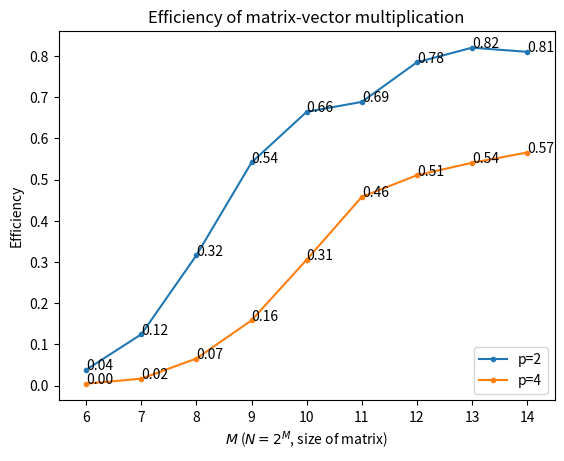
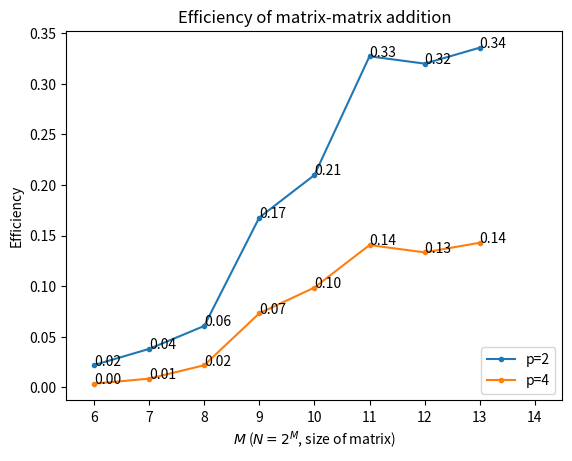
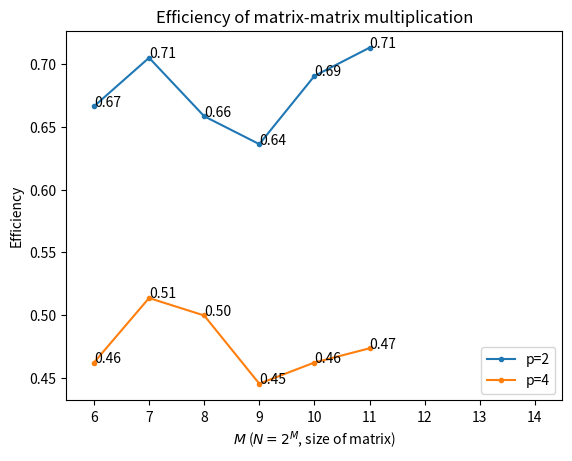
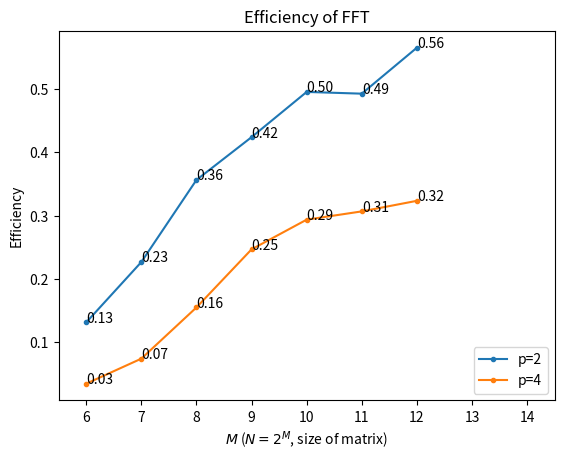

Reproduce these figures in Python, in order.
import matplotlib.pyplot as plt
import numpy as np

M = range(6,15)

mvm_p2 = [6.55584335327e-05, 7.48419761658e-05, 0.000110285997391, 0.000251077651978,
0.000838329315186, 0.00312665081024, 0.0110255544186, 0.0426148719788, 0.170487000704]
mvm_p4 = [0.000278891444206, 0.000278010368347, 0.000266078472137, 0.000429366111755,
0.00091201543808, 0.00235075688362, 0.00847489452362, 0.0323157141209, 0.122092933655]
mvm_s = [5.02872467041e-06, 1.86228752136e-05, 6.97429180145e-05, 0.000271816015244,
0.00111368513107, 0.00430407333374, 0.0172973926067, 0.0698734884262, 0.276121017456]

mma_p2 = [8.64386558533e-05, 0.000221304893494, 0.000494011163712, 0.0015133600235,
0.00462313199043, 0.0169877066612, 0.0662298984528, 0.26448877573]
mma_p4 = [0.000267244577408, 0.000490869760513, 0.000687114953995, 0.00173725986481,
0.00491859555244, 0.0197650139332, 0.0794573254585, 0.310671880245]
mma_s = [3.79490852356e-06, 1.67863368988e-05, 5.98740577698e-05, 0.000507966995239,
0.0019399330616, 0.011117395401, 0.0423836541176, 0.177587729692]

mmm_p2 = [0.000198786263953, 0.0013297533989, 0.0100760941505, 0.0816765546799,
0.622372784615, 5.09899855614]
mmm_p4 = [0.000143371582031, 0.00091305398941, 0.00664101743698, 0.0583698837757,
0.465134063482, 3.84114269257]
mmm_s = [0.000264954566956, 0.00187545776367, 0.0132710576057, 0.103937907219,
0.859698805809, 7.27340384722]

fft_p2 = [0.000203566551208, 0.000502159595489, 0.00127208471298, 0.00556966781616,
0.0199775862694, 0.086671807766, 0.322147285938]
fft_p4 = [0.000384466648102, 0.000765972137452, 0.00146064281464, 0.00478273630142,
0.0168445968628, 0.0695847296715, 0.28141317606]
fft_s  = [5.35559654236e-05, 0.000227725505829, 0.000906374454498, 0.00472079753876,
0.0197847056389, 0.0853590703011, 0.364001245499]

def eff(t1, tP, p):
	# return np array of values that correspond to the efficiencies of parallel operations
	# efficiency is defined as: E_p = t1 / (p * tP)
	# t1 = list of serial times
	# tP = list of parallel times
	# p  = number of processors
	return np.array(t1) / (p*np.array(tP))

eff_mvm_p2 = eff(mvm_s, mvm_p2, 2)
eff_mvm_p4 = eff(mvm_s, mvm_p4, 4)
eff_mma_p2 = eff(mma_s, mma_p2, 2)
eff_mma_p4 = eff(mma_s, mma_p4, 4)
eff_mmm_p2 = eff(mmm_s, mmm_p2, 2)
eff_mmm_p4 = eff(mmm_s, mmm_p4, 4)
eff_fft_p2 = eff(fft_s, fft_p2, 2)
eff_fft_p4 = eff(fft_s, fft_p4, 4)

def eff_plot(op, title, eff_p2, eff_p4):
	m = M[:len(eff_p2)]
	plt.xlim([5.5, 14.5])
	plt.xlabel('$M$ ($N=2^M$, size of matrix)')
	plt.ylabel('Efficiency')
	plt.title('Efficiency of %s' %title)
	plt.plot(m, eff_p2, '.-', label='p=2')
	plt.plot(m, eff_p4, '.-', label='p=4')
	plt.legend(loc='lower right')
	for M_eff in zip(m, eff_p2):
		plt.annotate('%.2f' % M_eff[1], xy=M_eff)
	for M_eff in zip(m, eff_p4):
		plt.annotate('%.2f' % M_eff[1], xy=M_eff)
	plt.savefig('eff_%s.pdf' %op)
	plt.clf()

eff_plot('mvm', 'matrix-vector multiplication', eff_mvm_p2, eff_mvm_p4)
eff_plot('mma', 'matrix-matrix addition', eff_mma_p2, eff_mma_p4)
eff_plot('mmm', 'matrix-matrix multiplication', eff_mmm_p2, eff_mmm_p4)
eff_plot('fft', 'FFT', eff_fft_p2, eff_fft_p4)


# plt.xlim([5.5,14.5])
# plt.ylim([-0.01, 0.3])
# plt.xlabel('$M$ ($N=2^M$, size of matrix)')
# plt.ylabel('Time (s)')
# plt.title('Matrix-Vector Multiplication')
# plt.plot(M, mvm_p2, label='2 cores')
# plt.plot(M, mvm_p4, label='4 cores')
# plt.plot(M, mvm_s, label='serial')
# plt.legend(loc='upper left')
# # plt.show()
# plt.savefig('mvm.pdf')
# plt.clf()

# plt.xlim([5.5,13.5])
# plt.ylim([-0.01, 0.35])
# plt.xlabel('$M$ ($N=2^M$, size of matrix)')
# plt.ylabel('Time (s)')
# plt.title('Matrix-Matrix Addition')
# plt.plot(M[:len(mma_p2)], mma_p2, label='2 cores')
# plt.plot(M[:len(mma_p2)], mma_p4, label='4 cores')
# plt.plot(M[:len(mma_p2)], mma_s, label='serial')
# plt.legend(loc='upper left')
# # plt.show()
# plt.savefig('mma.pdf')
# plt.clf()

# plt.xlim([5.5,11.5])
# plt.ylim([-0.10, 8])
# plt.xlabel('$M$ ($N=2^M$, size of matrix)')
# plt.ylabel('Time (s)')
# plt.title('Matrix-Matrix Multiplication')
# plt.plot(M[:len(mmm_p2)], mmm_p2, label='2 cores')
# plt.plot(M[:len(mmm_p2)], mmm_p4, label='4 cores')
# plt.plot(M[:len(mmm_p2)], mmm_s, label='serial')
# plt.legend(loc='upper left')
# # plt.show()
# plt.savefig('mmm.pdf')
# plt.clf()

# plt.xlim([5.5,12.5])
# plt.ylim([-0.01, 0.4])
# plt.xlabel('$M$ ($N=2^M$, size of matrix)')
# plt.ylabel('Time (s)')
# plt.title('FFT of a Matrix')
# plt.plot(M[:len(fft_p2)], fft_p2, label='2 cores')
# plt.plot(M[:len(fft_p2)], fft_p4, label='4 cores')
# plt.plot(M[:len(fft_p2)], fft_s, label='serial')
# plt.legend(loc='upper left')
# # plt.show()
# plt.savefig('fft.pdf')
# plt.clf()
